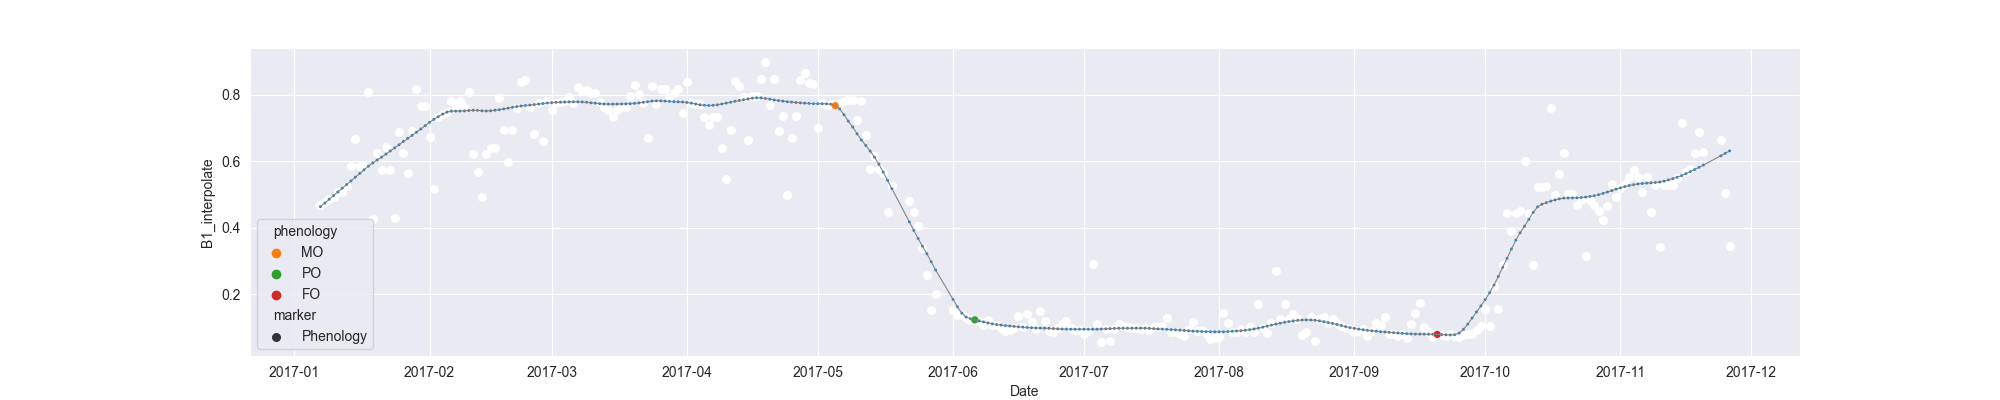

Values plotted in this chart, from the file beside it:
system:time_start, B1, B1_interpolate, B1_phenology
2017-01-07, 0.4664, 0.4664, 
2017-01-08, , 0.4766, 
2017-01-09, 0.4868, 0.4868, 
2017-01-10, , 0.4922, 
2017-01-11, , 0.506, 
2017-01-12, , 0.506, 
2017-01-13, 0.5253, 0.5253, 
2017-01-14, , 0.584, 
2017-01-15, , 0.666, 
2017-01-16, , 0.5858, 
2017-01-17, , 0.5858, 
2017-01-18, 0.8067, 0.8067, 
2017-01-19, 0.4253, 0.4253, 
2017-01-20, , 0.6248, 
2017-01-21, , 0.5733, 
2017-01-22, 0.6423, 0.6423, 
2017-01-23, 0.5733, 0.5733, 
2017-01-24, 0.4292, 0.4292, 
2017-01-25, 0.6868, 0.6868, 
2017-01-26, , 0.6254, 
2017-01-27, 0.564, 0.564, 
2017-01-28, , 0.6905, 
2017-01-29, 0.8169, 0.8169, 
2017-01-30, 0.7665, 0.7665, 
2017-01-31, , 0.7665, 
2017-02-01, , 0.6714, 
2017-02-02, 0.5157, 0.5157, 
2017-02-03, 0.732, 0.732, 
2017-02-04, , 0.7402, 
2017-02-05, 0.7484, 0.7484, 
2017-02-06, 0.7798, 0.7798, 
2017-02-07, , 0.7638, 
2017-02-08, , 0.7798, 
2017-02-09, 0.7632, 0.7632, 
2017-02-10, 0.8077, 0.8077, 
2017-02-11, 0.6214, 0.6214, 
2017-02-12, 0.5665, 0.5665, 
2017-02-13, 0.4909, 0.4909, 
2017-02-14, , 0.6214, 
2017-02-15, , 0.6405, 
2017-02-16, , 0.6405, 
2017-02-17, 0.7902, 0.7902, 
2017-02-18, , 0.6931, 
2017-02-19, 0.596, 0.596, 
2017-02-20, , 0.6931, 
2017-02-21, , 0.7594, 
2017-02-22, 0.8379, 0.8379, 
2017-02-23, 0.8442, 0.8442, 
2017-02-24, , 0.763, 
2017-02-25, 0.6818, 0.6818, 
2017-02-26, 0.7758, 0.7758, 
2017-02-27, 0.6602, 0.6602, 
2017-02-28, 0.7799, 0.7799, 
2017-03-01, , 0.7523, 
2017-03-02, , 0.7759, 
2017-03-03, , 0.7779, 
2017-03-04, , 0.7799, 
2017-03-05, , 0.7932, 
2017-03-06, 0.7759, 0.7759, 
2017-03-07, 0.8218, 0.8218, 
... 264 more rows
